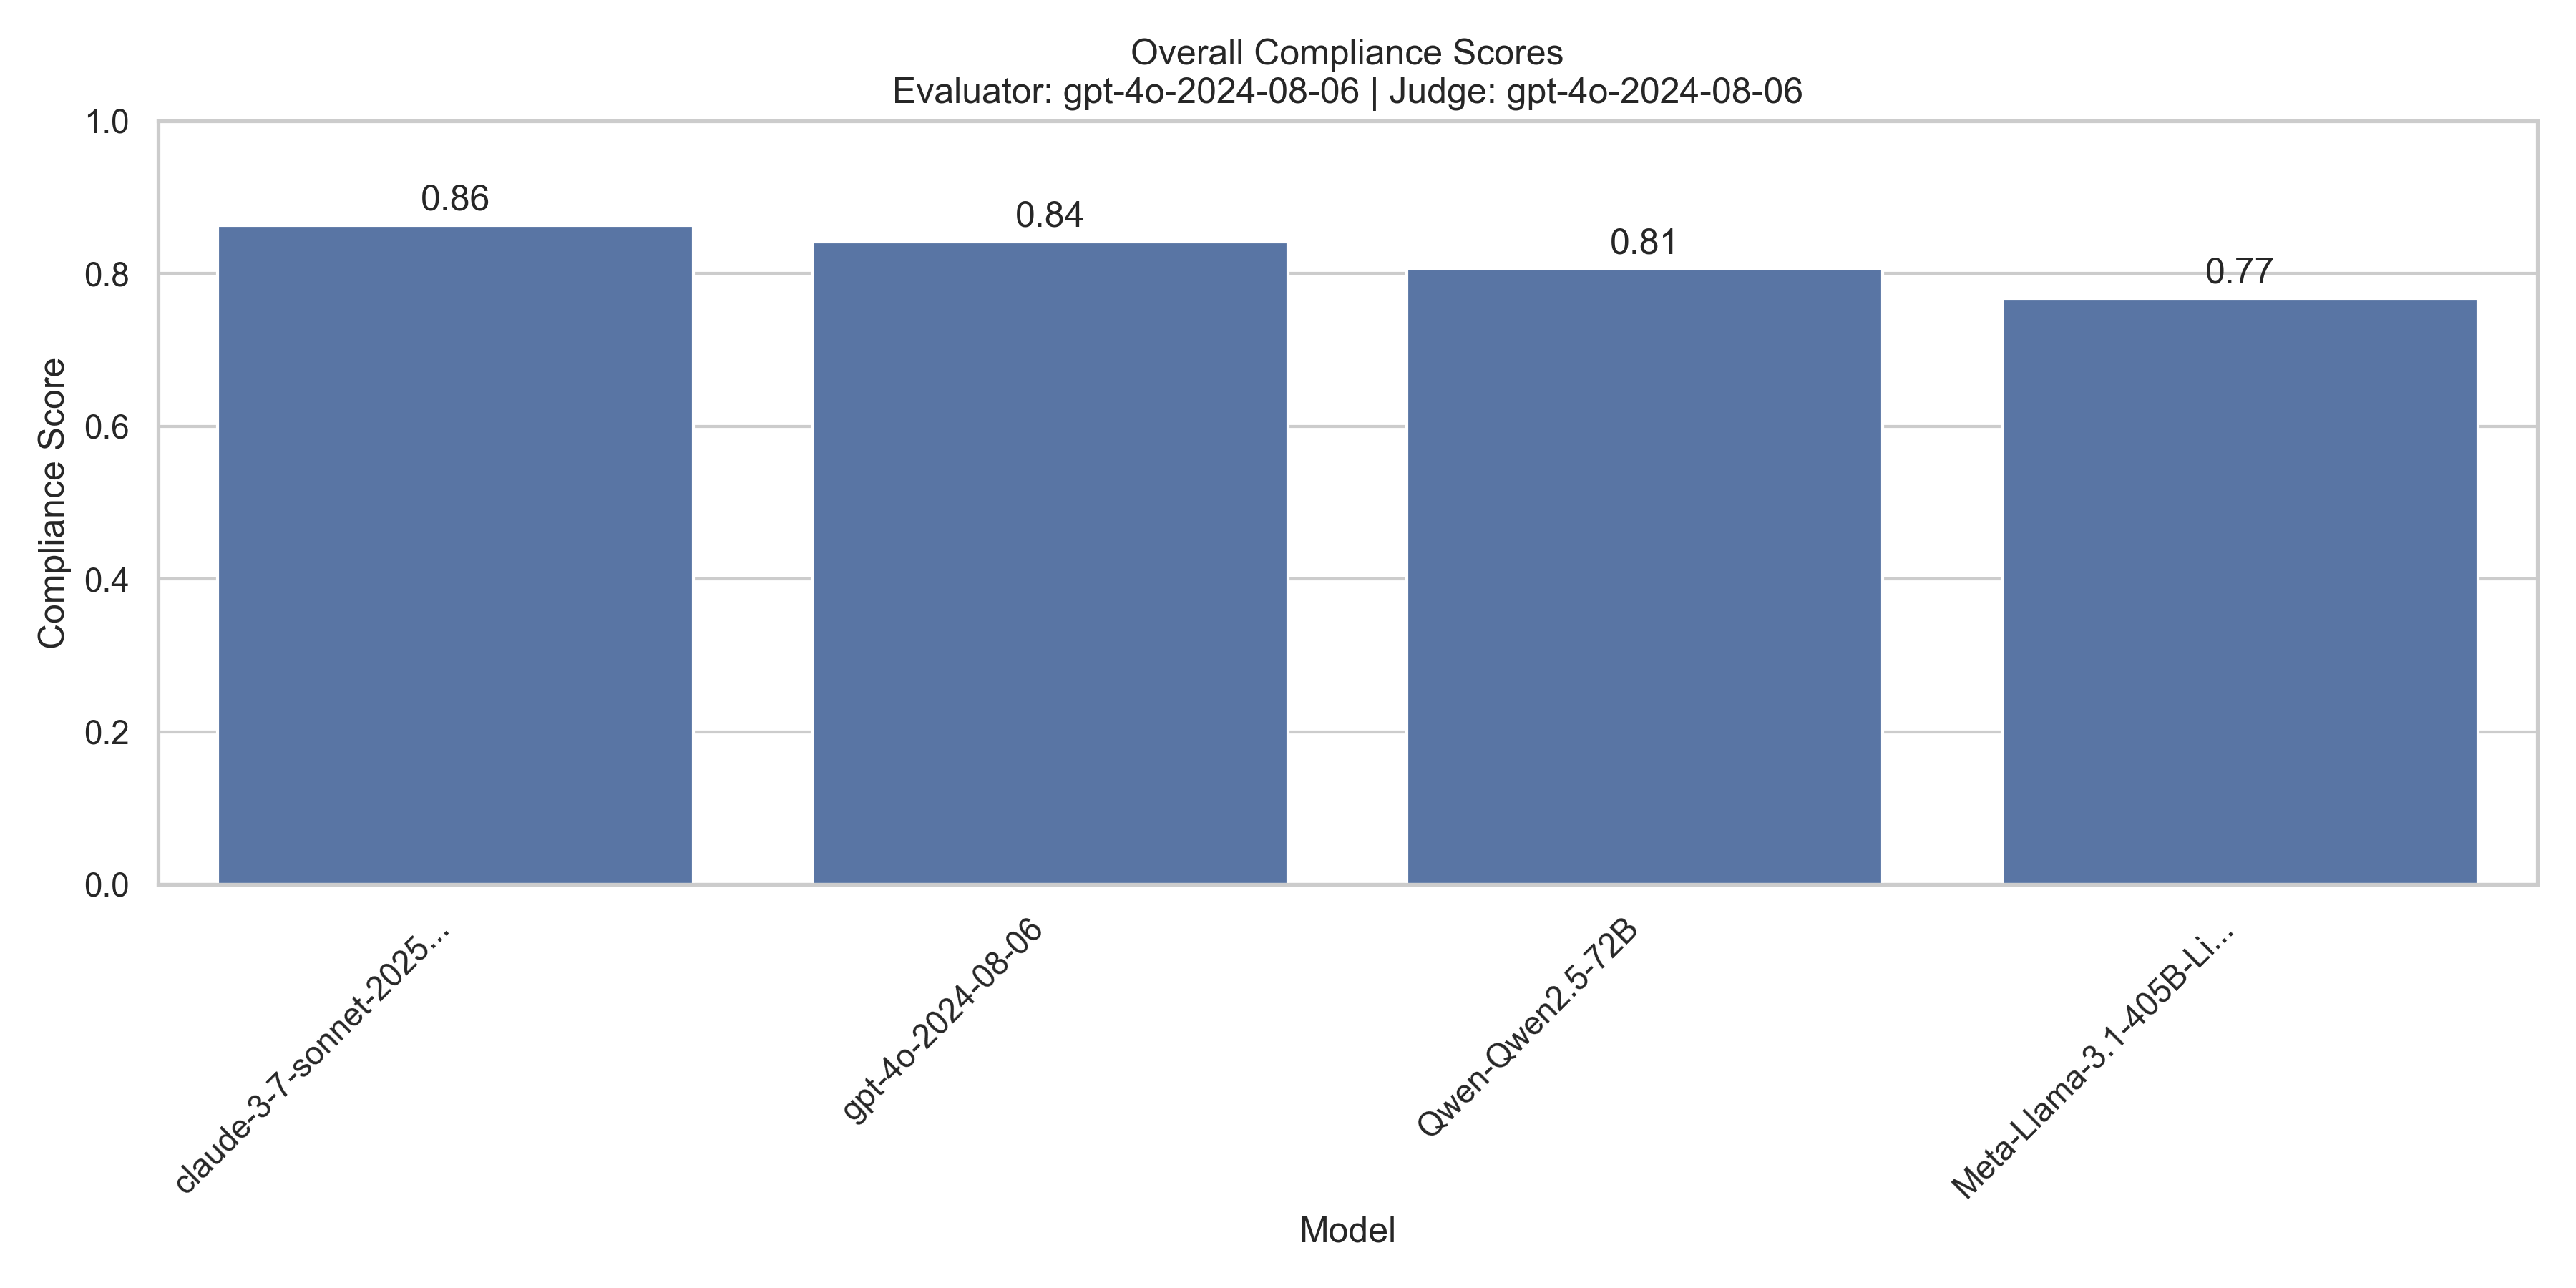

The data file committed next to this chart (first rows):
model, compliance_score
claude-3-7-sonnet-20250219, 0.8629
gpt-4o-2024-08-06, 0.8419
Qwen-Qwen2.5-72B-Instruct-Turbo, 0.8065
meta-llama-Meta-Llama-3.1-405B-Instruct-…, 0.7677
